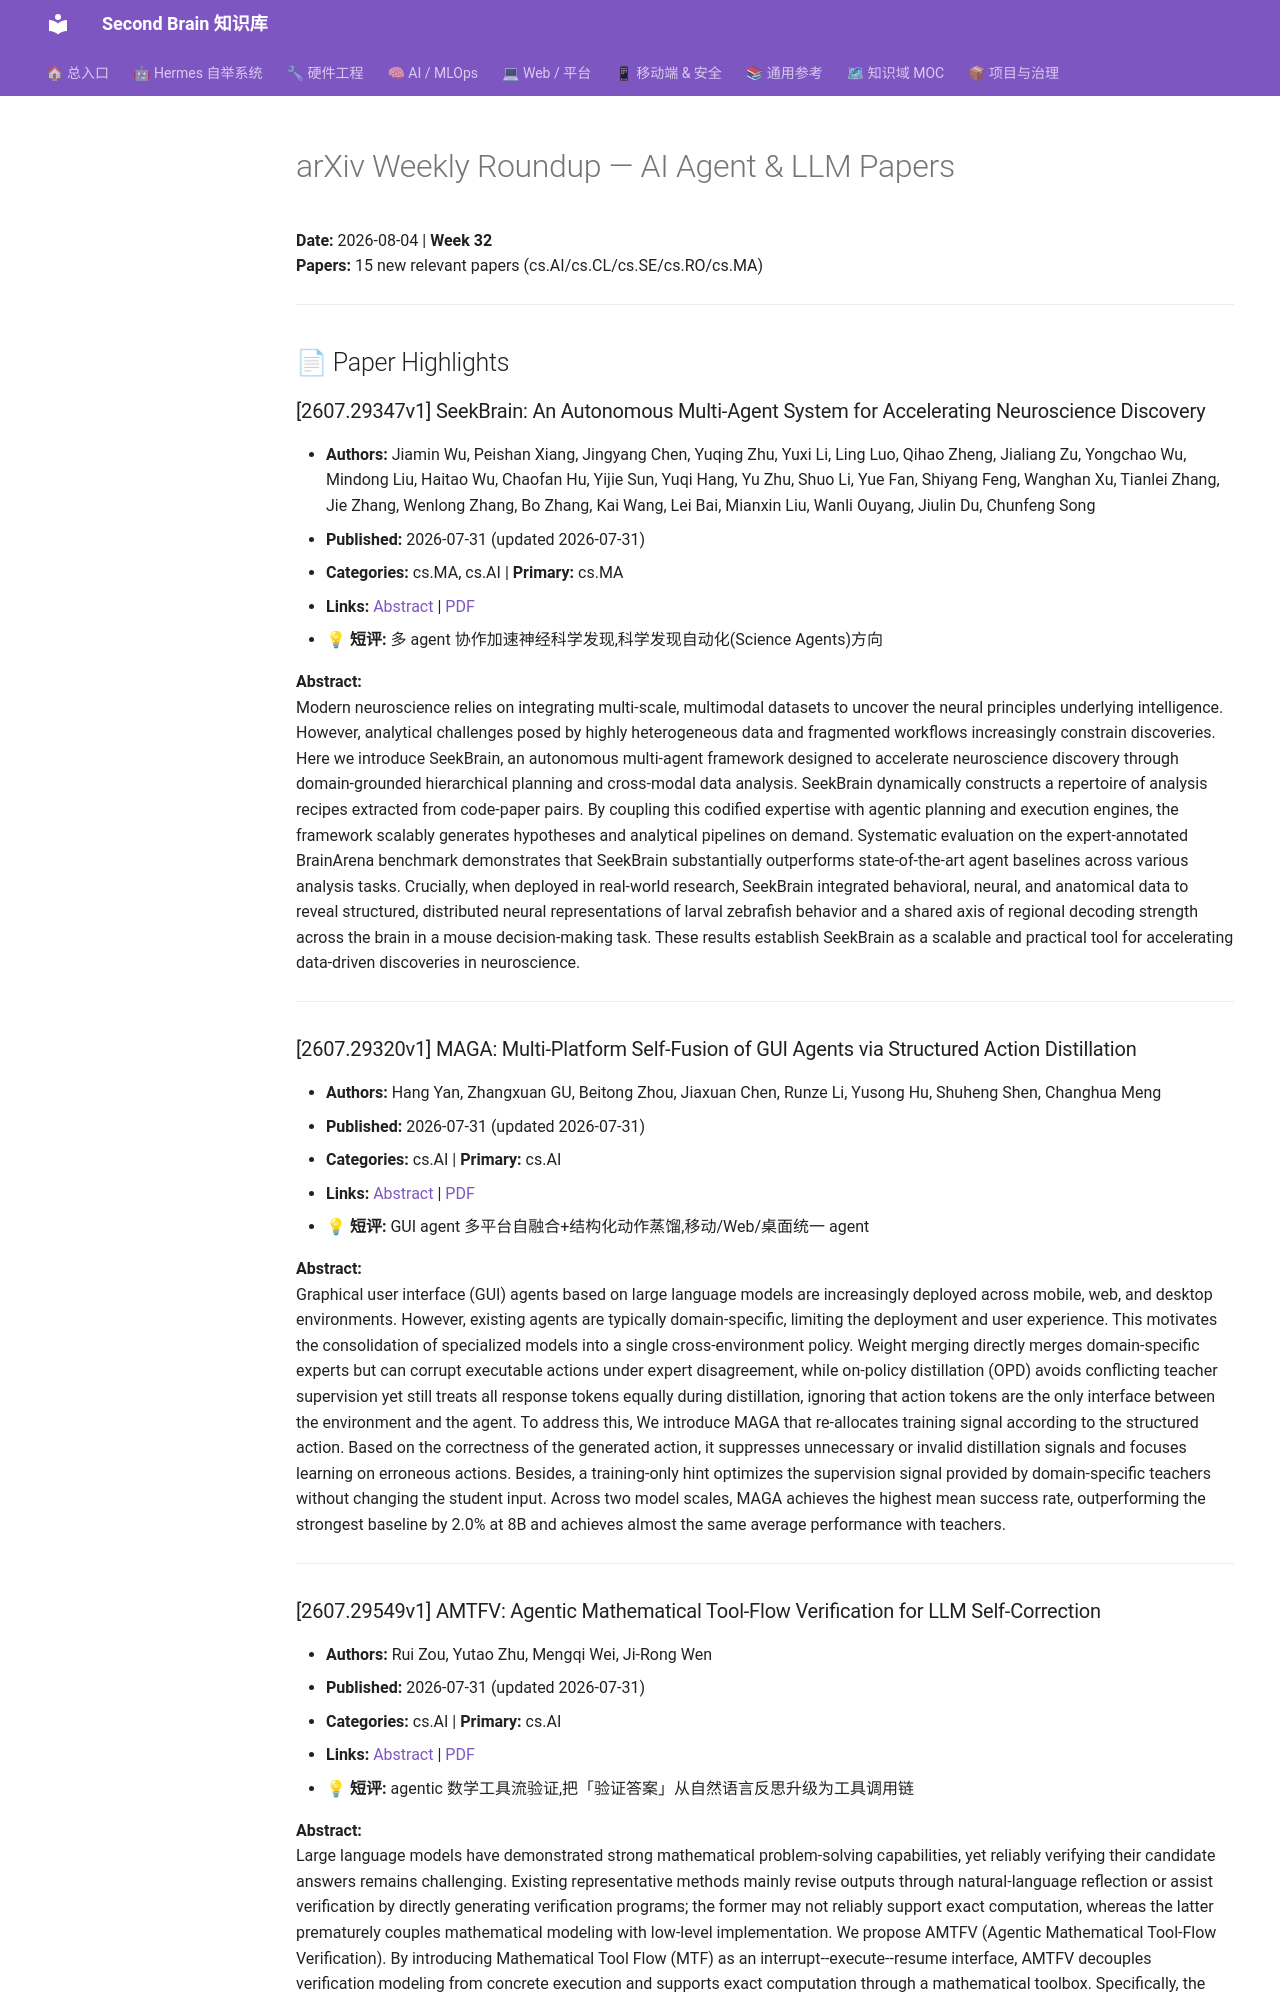

repository: mo9652962-ai/second-brain · page: kb/knowledge/Research/arxiv-weekly-2026-08-04/index.html · generator: mkdocs

---
aliases:
  - arXiv Weekly Roundup 2026-08-04
tags: [arxiv, research, ai-agent, llm, paper-review]
created: 2026-08-04
updated: 2026-08-04
status: reading
source: https://arxiv.org/
domain: Research
---

# arXiv Weekly Roundup — AI Agent & LLM Papers

**Date:** 2026-08-04 | **Week 32**  
**Papers:** 15 new relevant papers (cs.AI/cs.CL/cs.SE/cs.RO/cs.MA)

---

## 📄 Paper Highlights

### [2607.29347v1] SeekBrain: An Autonomous Multi-Agent System for Accelerating Neuroscience Discovery

- **Authors:** Jiamin Wu, Peishan Xiang, Jingyang Chen, Yuqing Zhu, Yuxi Li, Ling Luo, Qihao Zheng, Jialiang Zu, Yongchao Wu, Mindong Liu, Haitao Wu, Chaofan Hu, Yijie Sun, Yuqi Hang, Yu Zhu, Shuo Li, Yue Fan, Shiyang Feng, Wanghan Xu, Tianlei Zhang, Jie Zhang, Wenlong Zhang, Bo Zhang, Kai Wang, Lei Bai, Mianxin Liu, Wanli Ouyang, Jiulin Du, Chunfeng Song
- **Published:** 2026-07-31 (updated 2026-07-31)
- **Categories:** cs.MA, cs.AI | **Primary:** cs.MA
- **Links:** [Abstract](https://arxiv.org/abs/2607.29347v1) | [PDF](https://arxiv.org/pdf/2607.29347v1)
- **💡 短评:** 多 agent 协作加速神经科学发现,科学发现自动化(Science Agents)方向

**Abstract:**  
Modern neuroscience relies on integrating multi-scale, multimodal datasets to uncover the neural principles underlying intelligence. However, analytical challenges posed by highly heterogeneous data and fragmented workflows increasingly constrain discoveries. Here we introduce SeekBrain, an autonomous multi-agent framework designed to accelerate neuroscience discovery through domain-grounded hierarchical planning and cross-modal data analysis. SeekBrain dynamically constructs a repertoire of analysis recipes extracted from code-paper pairs. By coupling this codified expertise with agentic planning and execution engines, the framework scalably generates hypotheses and analytical pipelines on demand. Systematic evaluation on the expert-annotated BrainArena benchmark demonstrates that SeekBrain substantially outperforms state-of-the-art agent baselines across various analysis tasks. Crucially, when deployed in real-world research, SeekBrain integrated behavioral, neural, and anatomical data to reveal structured, distributed neural representations of larval zebrafish behavior and a shared axis of regional decoding strength across the brain in a mouse decision-making task. These results establish SeekBrain as a scalable and practical tool for accelerating data-driven discoveries in neuroscience.

---

### [2607.29320v1] MAGA: Multi-Platform Self-Fusion of GUI Agents via Structured Action Distillation

- **Authors:** Hang Yan, Zhangxuan GU, Beitong Zhou, Jiaxuan Chen, Runze Li, Yusong Hu, Shuheng Shen, Changhua Meng
- **Published:** 2026-07-31 (updated 2026-07-31)
- **Categories:** cs.AI | **Primary:** cs.AI
- **Links:** [Abstract](https://arxiv.org/abs/2607.29320v1) | [PDF](https://arxiv.org/pdf/2607.29320v1)
- **💡 短评:** GUI agent 多平台自融合+结构化动作蒸馏,移动/Web/桌面统一 agent

**Abstract:**  
Graphical user interface (GUI) agents based on large language models are increasingly deployed across mobile, web, and desktop environments. However, existing agents are typically domain-specific, limiting the deployment and user experience. This motivates the consolidation of specialized models into a single cross-environment policy. Weight merging directly merges domain-specific experts but can corrupt executable actions under expert disagreement, while on-policy distillation (OPD) avoids conflicting teacher supervision yet still treats all response tokens equally during distillation, ignoring that action tokens are the only interface between the environment and the agent. To address this, We introduce MAGA that re-allocates training signal according to the structured action. Based on the correctness of the generated action, it suppresses unnecessary or invalid distillation signals and focuses learning on erroneous actions. Besides, a training-only hint optimizes the supervision signal provided by domain-specific teachers without changing the student input. Across two model scales, MAGA achieves the highest mean success rate, outperforming the strongest baseline by 2.0% at 8B and achieves almost the same average performance with teachers.

---
